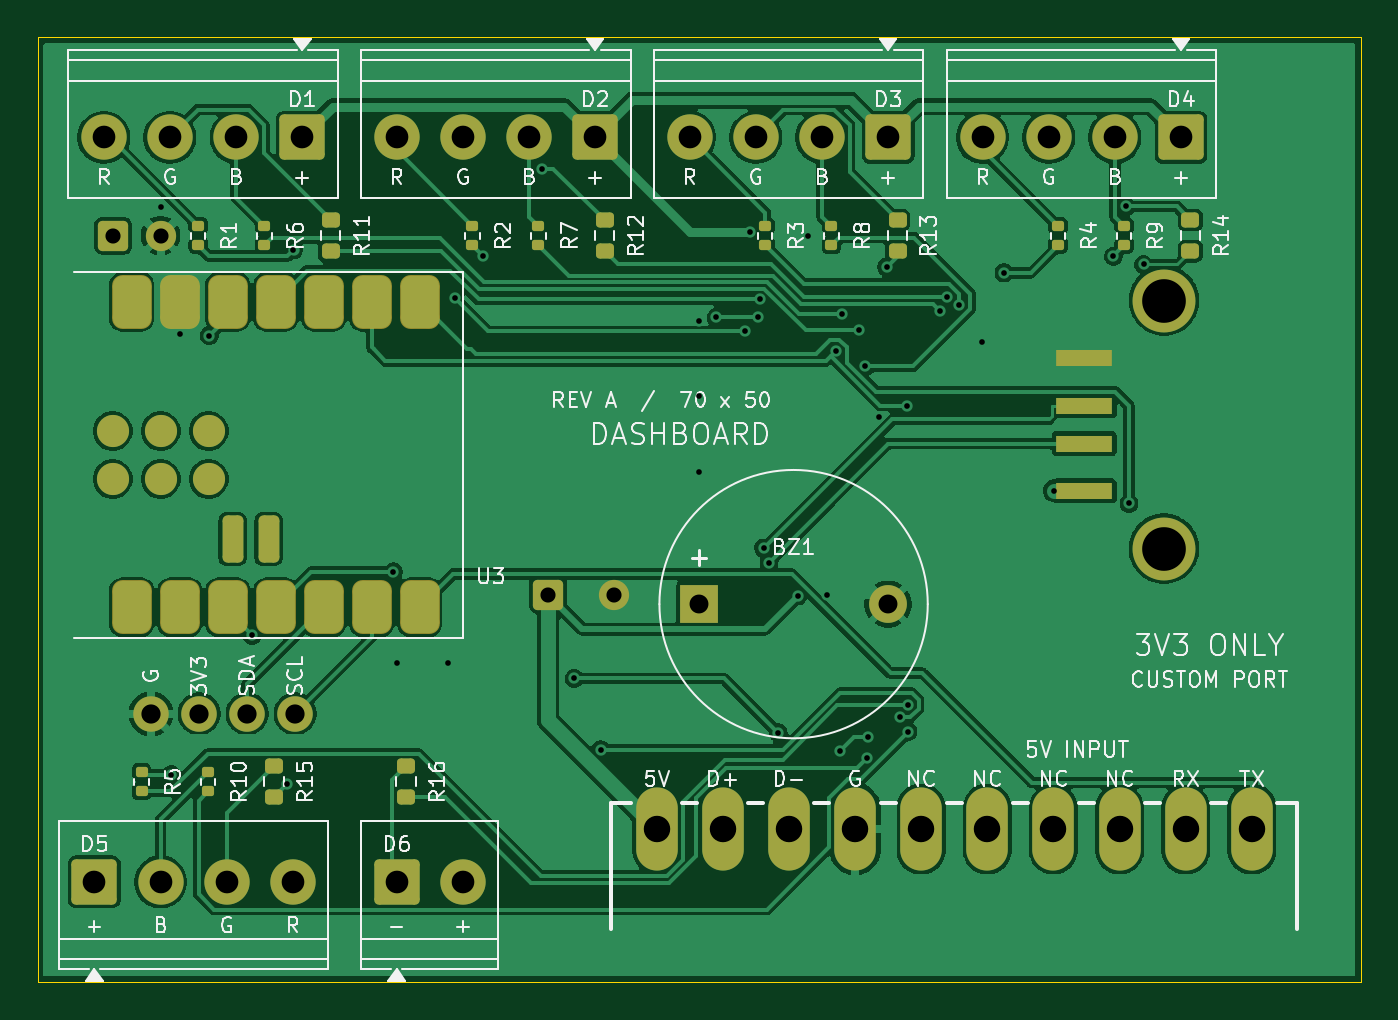
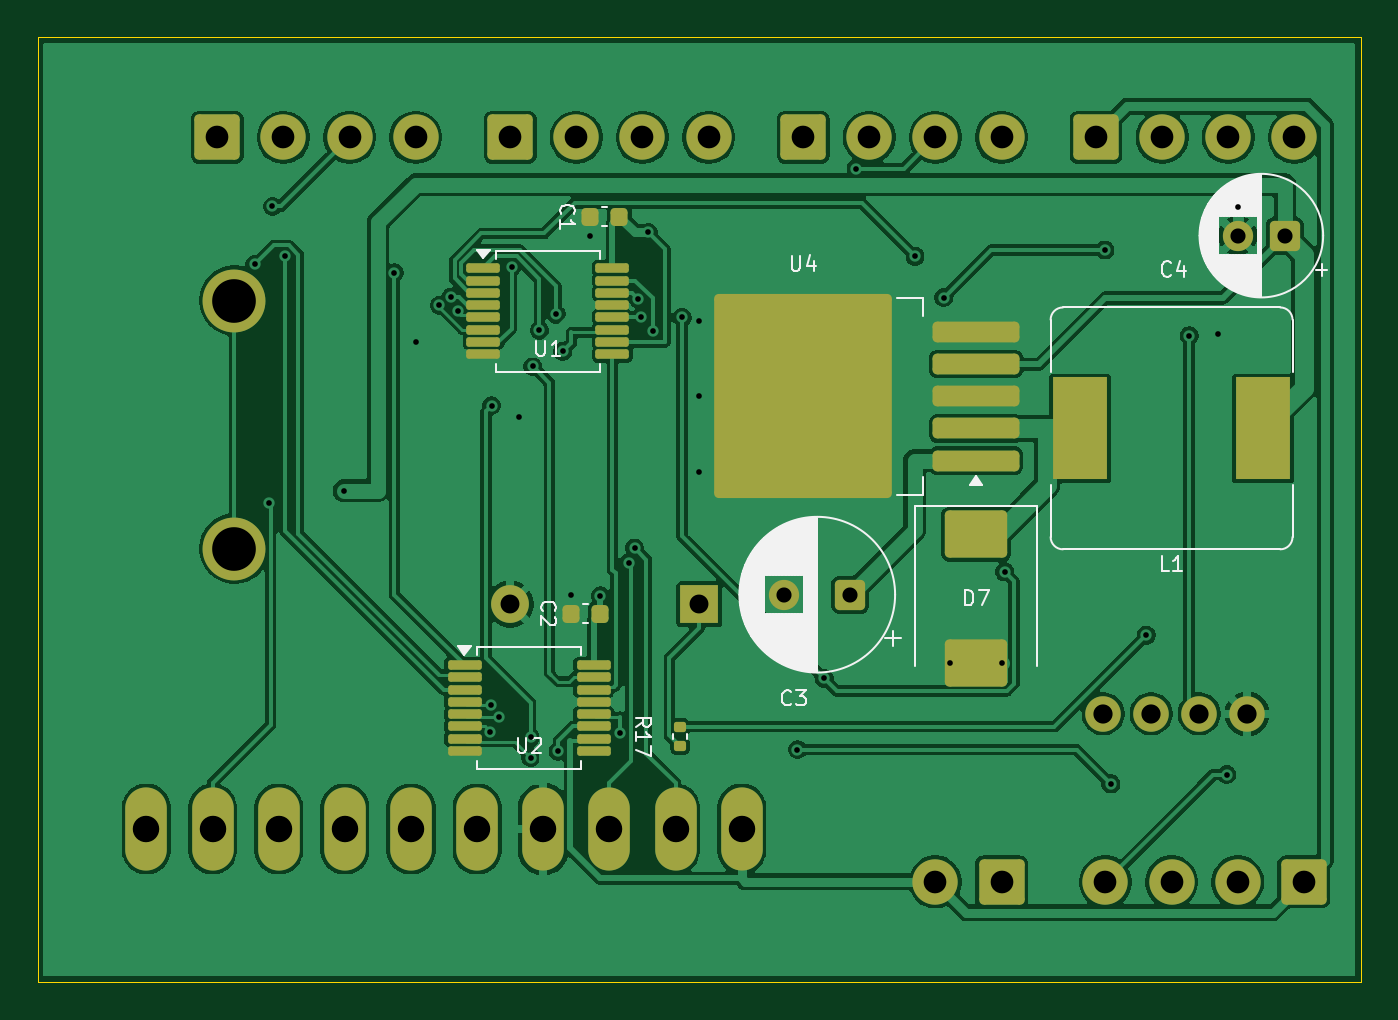
Circuit board: 11 layer files. Board 70.0 x 50.0 mm.
- bottom_copper: dashboard-B_Cu.gbl (139706 bytes)
- bottom_mask: dashboard-B_Mask.gbs (4839 bytes)
- paste: dashboard-B_Paste.gbp (3058 bytes)
- bottom_silk: dashboard-B_Silkscreen.gbo (30148 bytes)
- outline: dashboard-Edge_Cuts.gm1 (684 bytes)
- top_copper: dashboard-F_Cu.gtl (128459 bytes)
- top_mask: dashboard-F_Mask.gts (5092 bytes)
- paste: dashboard-F_Paste.gtp (3251 bytes)
- top_silk: dashboard-F_Silkscreen.gto (83227 bytes)
- drill: dashboard-NPTH.drl (264 bytes)
- drill: dashboard-PTH.drl (2020 bytes)

=== bottom_copper: dashboard-B_Cu.gbl (139706 bytes, source omitted) ===
=== bottom_mask: dashboard-B_Mask.gbs ===
%TF.GenerationSoftware,KiCad,Pcbnew,10.0.6*%
%TF.CreationDate,2026-09-26T15:22:29+07:00*%
%TF.ProjectId,dashboard,64617368-626f-4617-9264-2e6b69636164,rev?*%
%TF.SameCoordinates,Original*%
%TF.FileFunction,Soldermask,Bot*%
%TF.FilePolarity,Negative*%
%FSLAX46Y46*%
G04 Gerber Fmt 4.6, Leading zero omitted, Abs format (unit mm)*
G04 Created by KiCad (PCBNEW 10.0.6) date 2026-09-26 15:22:29*
%MOMM*%
%LPD*%
G01*
G04 APERTURE LIST*
G04 Aperture macros list*
%AMRoundRect*
0 Rectangle with rounded corners*
0 $1 Rounding radius*
0 $2 $3 $4 $5 $6 $7 $8 $9 X,Y pos of 4 corners*
0 Add a 4 corners polygon primitive as box body*
4,1,4,$2,$3,$4,$5,$6,$7,$8,$9,$2,$3,0*
0 Add four circle primitives for the rounded corners*
1,1,$1+$1,$2,$3*
1,1,$1+$1,$4,$5*
1,1,$1+$1,$6,$7*
1,1,$1+$1,$8,$9*
0 Add four rect primitives between the rounded corners*
20,1,$1+$1,$2,$3,$4,$5,0*
20,1,$1+$1,$4,$5,$6,$7,0*
20,1,$1+$1,$6,$7,$8,$9,0*
20,1,$1+$1,$8,$9,$2,$3,0*%
G04 Aperture macros list end*
%ADD10RoundRect,0.250001X0.949999X0.949999X-0.949999X0.949999X-0.949999X-0.949999X0.949999X-0.949999X0*%
%ADD11C,2.400000*%
%ADD12O,2.200000X4.400000*%
%ADD13C,1.879600*%
%ADD14RoundRect,0.250001X-0.949999X-0.949999X0.949999X-0.949999X0.949999X0.949999X-0.949999X0.949999X0*%
%ADD15C,3.327400*%
%ADD16R,2.000000X2.000000*%
%ADD17C,2.000000*%
%ADD18RoundRect,0.225000X-0.225000X-0.250000X0.225000X-0.250000X0.225000X0.250000X-0.225000X0.250000X0*%
%ADD19RoundRect,0.250000X-0.550000X-0.550000X0.550000X-0.550000X0.550000X0.550000X-0.550000X0.550000X0*%
%ADD20C,1.600000*%
%ADD21R,2.900000X5.400000*%
%ADD22RoundRect,0.135000X0.185000X-0.135000X0.185000X0.135000X-0.185000X0.135000X-0.185000X-0.135000X0*%
%ADD23RoundRect,0.250000X1.400000X1.000000X-1.400000X1.000000X-1.400000X-1.000000X1.400000X-1.000000X0*%
%ADD24RoundRect,0.125000X0.762500X0.125000X-0.762500X0.125000X-0.762500X-0.125000X0.762500X-0.125000X0*%
%ADD25RoundRect,0.250000X-2.050000X-0.300000X2.050000X-0.300000X2.050000X0.300000X-2.050000X0.300000X0*%
%ADD26RoundRect,0.250002X-4.449998X-5.149998X4.449998X-5.149998X4.449998X5.149998X-4.449998X5.149998X0*%
G04 APERTURE END LIST*
D10*
%TO.C,D2*%
X79500000Y-55300000D03*
D11*
X76000000Y-55300000D03*
X72500000Y-55300000D03*
X69000000Y-55300000D03*
%TD*%
D12*
%TO.C,J3*%
X82750000Y-91900000D03*
X86250000Y-91900000D03*
X89750000Y-91900000D03*
X93250000Y-91900000D03*
X96750000Y-91900000D03*
X100250000Y-91900000D03*
X103750000Y-91900000D03*
X107250000Y-91900000D03*
X110750000Y-91900000D03*
X114250000Y-91900000D03*
%TD*%
D10*
%TO.C,D4*%
X110500000Y-55300000D03*
D11*
X107000000Y-55300000D03*
X103500000Y-55300000D03*
X100000000Y-55300000D03*
%TD*%
D10*
%TO.C,D3*%
X95000000Y-55300000D03*
D11*
X91500000Y-55300000D03*
X88000000Y-55300000D03*
X84500000Y-55300000D03*
%TD*%
D13*
%TO.C,J1*%
X56000000Y-85800000D03*
X58540000Y-85800000D03*
X61080000Y-85800000D03*
X63620000Y-85800000D03*
%TD*%
D14*
%TO.C,D5*%
X53000000Y-94700000D03*
D11*
X56500000Y-94700000D03*
X60000000Y-94700000D03*
X63500000Y-94700000D03*
%TD*%
D15*
%TO.C,J2*%
X109600000Y-77065900D03*
X109600000Y-63934100D03*
%TD*%
D14*
%TO.C,D6*%
X69000000Y-94700000D03*
D11*
X72500000Y-94700000D03*
%TD*%
D16*
%TO.C,BZ1*%
X85000000Y-80000000D03*
D17*
X95000000Y-80000000D03*
%TD*%
D10*
%TO.C,D1*%
X64000000Y-55300000D03*
D11*
X60500000Y-55300000D03*
X57000000Y-55300000D03*
X53500000Y-55300000D03*
%TD*%
D18*
%TO.C,C1*%
X89225000Y-59500000D03*
X90775000Y-59500000D03*
%TD*%
D19*
%TO.C,C4*%
X54000000Y-60500000D03*
D20*
X56500000Y-60500000D03*
%TD*%
D21*
%TO.C,L1*%
X64850000Y-70700000D03*
X55150000Y-70700000D03*
%TD*%
D22*
%TO.C,R17*%
X86000000Y-87510000D03*
X86000000Y-86490000D03*
%TD*%
D23*
%TO.C,D7*%
X70350000Y-76300000D03*
X70350000Y-83100000D03*
%TD*%
D24*
%TO.C,U2*%
X97412500Y-83225000D03*
X97412500Y-83875000D03*
X97412500Y-84525000D03*
X97412500Y-85175000D03*
X97412500Y-85825000D03*
X97412500Y-86475000D03*
X97412500Y-87125000D03*
X97412500Y-87775000D03*
X90587500Y-87775000D03*
X90587500Y-87125000D03*
X90587500Y-86475000D03*
X90587500Y-85825000D03*
X90587500Y-85175000D03*
X90587500Y-84525000D03*
X90587500Y-83875000D03*
X90587500Y-83225000D03*
%TD*%
%TO.C,U1*%
X96412500Y-62225000D03*
X96412500Y-62875000D03*
X96412500Y-63525000D03*
X96412500Y-64175000D03*
X96412500Y-64825000D03*
X96412500Y-65475000D03*
X96412500Y-66125000D03*
X96412500Y-66775000D03*
X89587500Y-66775000D03*
X89587500Y-66125000D03*
X89587500Y-65475000D03*
X89587500Y-64825000D03*
X89587500Y-64175000D03*
X89587500Y-63525000D03*
X89587500Y-62875000D03*
X89587500Y-62225000D03*
%TD*%
D19*
%TO.C,C3*%
X77000000Y-79500000D03*
D20*
X80500000Y-79500000D03*
%TD*%
D25*
%TO.C,U4*%
X70350000Y-72400000D03*
X70350000Y-70700000D03*
X70350000Y-69000000D03*
D26*
X79500000Y-69000000D03*
D25*
X70350000Y-67300000D03*
X70350000Y-65600000D03*
%TD*%
D18*
%TO.C,C2*%
X90225000Y-80500000D03*
X91775000Y-80500000D03*
%TD*%
M02*

=== paste: dashboard-B_Paste.gbp (3058 bytes, source withheld) ===
=== bottom_silk: dashboard-B_Silkscreen.gbo (30148 bytes, source omitted) ===
=== outline: dashboard-Edge_Cuts.gm1 ===
%TF.GenerationSoftware,KiCad,Pcbnew,10.0.6*%
%TF.CreationDate,2026-09-26T15:22:29+07:00*%
%TF.ProjectId,dashboard,64617368-626f-4617-9264-2e6b69636164,rev?*%
%TF.SameCoordinates,Original*%
%TF.FileFunction,Profile,NP*%
%FSLAX46Y46*%
G04 Gerber Fmt 4.6, Leading zero omitted, Abs format (unit mm)*
G04 Created by KiCad (PCBNEW 10.0.6) date 2026-09-26 15:22:29*
%MOMM*%
%LPD*%
G01*
G04 APERTURE LIST*
%TA.AperFunction,Profile*%
%ADD10C,0.050000*%
%TD*%
G04 APERTURE END LIST*
D10*
X50000000Y-50000000D02*
X120000000Y-50000000D01*
X50000000Y-100000000D02*
X50000000Y-50000000D01*
X120000000Y-50000000D02*
X120000000Y-100000000D01*
X120000000Y-100000000D02*
X50000000Y-100000000D01*
M02*

=== top_copper: dashboard-F_Cu.gtl (128459 bytes, source omitted) ===
=== top_mask: dashboard-F_Mask.gts ===
%TF.GenerationSoftware,KiCad,Pcbnew,10.0.6*%
%TF.CreationDate,2026-09-26T15:22:29+07:00*%
%TF.ProjectId,dashboard,64617368-626f-4617-9264-2e6b69636164,rev?*%
%TF.SameCoordinates,Original*%
%TF.FileFunction,Soldermask,Top*%
%TF.FilePolarity,Negative*%
%FSLAX46Y46*%
G04 Gerber Fmt 4.6, Leading zero omitted, Abs format (unit mm)*
G04 Created by KiCad (PCBNEW 10.0.6) date 2026-09-26 15:22:29*
%MOMM*%
%LPD*%
G01*
G04 APERTURE LIST*
G04 Aperture macros list*
%AMRoundRect*
0 Rectangle with rounded corners*
0 $1 Rounding radius*
0 $2 $3 $4 $5 $6 $7 $8 $9 X,Y pos of 4 corners*
0 Add a 4 corners polygon primitive as box body*
4,1,4,$2,$3,$4,$5,$6,$7,$8,$9,$2,$3,0*
0 Add four circle primitives for the rounded corners*
1,1,$1+$1,$2,$3*
1,1,$1+$1,$4,$5*
1,1,$1+$1,$6,$7*
1,1,$1+$1,$8,$9*
0 Add four rect primitives between the rounded corners*
20,1,$1+$1,$2,$3,$4,$5,0*
20,1,$1+$1,$4,$5,$6,$7,0*
20,1,$1+$1,$6,$7,$8,$9,0*
20,1,$1+$1,$8,$9,$2,$3,0*%
G04 Aperture macros list end*
%ADD10RoundRect,0.250001X0.949999X0.949999X-0.949999X0.949999X-0.949999X-0.949999X0.949999X-0.949999X0*%
%ADD11C,2.400000*%
%ADD12RoundRect,0.200000X0.275000X-0.200000X0.275000X0.200000X-0.275000X0.200000X-0.275000X-0.200000X0*%
%ADD13O,2.200000X4.400000*%
%ADD14RoundRect,0.135000X0.185000X-0.135000X0.185000X0.135000X-0.185000X0.135000X-0.185000X-0.135000X0*%
%ADD15C,1.879600*%
%ADD16RoundRect,0.250001X-0.949999X-0.949999X0.949999X-0.949999X0.949999X0.949999X-0.949999X0.949999X0*%
%ADD17R,3.000000X0.900000*%
%ADD18C,3.327400*%
%ADD19RoundRect,0.550800X0.500000X-0.875000X0.500000X0.875000X-0.500000X0.875000X-0.500000X-0.875000X0*%
%ADD20C,1.700000*%
%ADD21RoundRect,0.275000X-0.275000X0.975000X-0.275000X-0.975000X0.275000X-0.975000X0.275000X0.975000X0*%
%ADD22R,2.000000X2.000000*%
%ADD23C,2.000000*%
%ADD24RoundRect,0.250000X-0.550000X-0.550000X0.550000X-0.550000X0.550000X0.550000X-0.550000X0.550000X0*%
%ADD25C,1.600000*%
G04 APERTURE END LIST*
D10*
%TO.C,D2*%
X79500000Y-55300000D03*
D11*
X76000000Y-55300000D03*
X72500000Y-55300000D03*
X69000000Y-55300000D03*
%TD*%
D12*
%TO.C,R13*%
X95500000Y-61325000D03*
X95500000Y-59675000D03*
%TD*%
%TO.C,R12*%
X80000000Y-61325000D03*
X80000000Y-59675000D03*
%TD*%
D13*
%TO.C,J3*%
X82750000Y-91900000D03*
X86250000Y-91900000D03*
X89750000Y-91900000D03*
X93250000Y-91900000D03*
X96750000Y-91900000D03*
X100250000Y-91900000D03*
X103750000Y-91900000D03*
X107250000Y-91900000D03*
X110750000Y-91900000D03*
X114250000Y-91900000D03*
%TD*%
D14*
%TO.C,R10*%
X59000000Y-89910000D03*
X59000000Y-88890000D03*
%TD*%
D12*
%TO.C,R16*%
X69500000Y-90225000D03*
X69500000Y-88575000D03*
%TD*%
D10*
%TO.C,D4*%
X110500000Y-55300000D03*
D11*
X107000000Y-55300000D03*
X103500000Y-55300000D03*
X100000000Y-55300000D03*
%TD*%
D10*
%TO.C,D3*%
X95000000Y-55300000D03*
D11*
X91500000Y-55300000D03*
X88000000Y-55300000D03*
X84500000Y-55300000D03*
%TD*%
D15*
%TO.C,J1*%
X56000000Y-85800000D03*
X58540000Y-85800000D03*
X61080000Y-85800000D03*
X63620000Y-85800000D03*
%TD*%
D14*
%TO.C,R9*%
X107500000Y-61010000D03*
X107500000Y-59990000D03*
%TD*%
D16*
%TO.C,D5*%
X53000000Y-94700000D03*
D11*
X56500000Y-94700000D03*
X60000000Y-94700000D03*
X63500000Y-94700000D03*
%TD*%
D14*
%TO.C,R5*%
X55500000Y-89910000D03*
X55500000Y-88890000D03*
%TD*%
D17*
%TO.C,J2*%
X105388000Y-74000000D03*
X105388000Y-71500000D03*
X105388000Y-69500000D03*
X105388000Y-67000000D03*
D18*
X109600000Y-77065900D03*
X109600000Y-63934100D03*
%TD*%
D19*
%TO.C,U3*%
X54980000Y-80165000D03*
X57520000Y-80165000D03*
X60060000Y-80165000D03*
X62600000Y-80165000D03*
X65140000Y-80165000D03*
X67680000Y-80165000D03*
X70220000Y-80165000D03*
X70220000Y-64000000D03*
X67680000Y-64000000D03*
X65140000Y-64000000D03*
X62600000Y-64000000D03*
X60060000Y-64000000D03*
X57520000Y-64000000D03*
X54980000Y-64000000D03*
D20*
X53968000Y-73380000D03*
X53968000Y-70840000D03*
X56508000Y-73380000D03*
X56508000Y-70840000D03*
X59048000Y-73380000D03*
X59048000Y-70840000D03*
D21*
X62218000Y-76555000D03*
X60313000Y-76555000D03*
%TD*%
D14*
%TO.C,R3*%
X88500000Y-61010000D03*
X88500000Y-59990000D03*
%TD*%
%TO.C,R2*%
X73000000Y-61010000D03*
X73000000Y-59990000D03*
%TD*%
D12*
%TO.C,R15*%
X62500000Y-90225000D03*
X62500000Y-88575000D03*
%TD*%
D14*
%TO.C,R8*%
X92000000Y-61010000D03*
X92000000Y-59990000D03*
%TD*%
%TO.C,R1*%
X58500000Y-61010000D03*
X58500000Y-59990000D03*
%TD*%
D16*
%TO.C,D6*%
X69000000Y-94700000D03*
D11*
X72500000Y-94700000D03*
%TD*%
D22*
%TO.C,BZ1*%
X85000000Y-80000000D03*
D23*
X95000000Y-80000000D03*
%TD*%
D14*
%TO.C,R7*%
X76500000Y-61010000D03*
X76500000Y-59990000D03*
%TD*%
D10*
%TO.C,D1*%
X64000000Y-55300000D03*
D11*
X60500000Y-55300000D03*
X57000000Y-55300000D03*
X53500000Y-55300000D03*
%TD*%
D12*
%TO.C,R11*%
X65500000Y-61325000D03*
X65500000Y-59675000D03*
%TD*%
D14*
%TO.C,R6*%
X62000000Y-61010000D03*
X62000000Y-59990000D03*
%TD*%
%TO.C,R4*%
X104000000Y-61010000D03*
X104000000Y-59990000D03*
%TD*%
D12*
%TO.C,R14*%
X111000000Y-61325000D03*
X111000000Y-59675000D03*
%TD*%
D24*
%TO.C,C4*%
X54000000Y-60500000D03*
D25*
X56500000Y-60500000D03*
%TD*%
D24*
%TO.C,C3*%
X77000000Y-79500000D03*
D25*
X80500000Y-79500000D03*
%TD*%
M02*

=== paste: dashboard-F_Paste.gtp (3251 bytes, source withheld) ===
=== top_silk: dashboard-F_Silkscreen.gto (83227 bytes, source omitted) ===
=== drill: dashboard-NPTH.drl ===
M48
; DRILL file KiCad 10.0.6 date 2026-09-26T15:19:38
; FORMAT={-:-/ absolute / metric / decimal}
; #@! TF.CreationDate,2026-09-26T15:19:38+07:00
; #@! TF.GenerationSoftware,Kicad,Pcbnew,10.0.6
; #@! TF.FileFunction,NonPlated,1,2,NPTH
FMAT,2
METRIC
%
G90
G05
M30

=== drill: dashboard-PTH.drl ===
M48
; DRILL file KiCad 10.0.6 date 2026-09-26T15:19:38
; FORMAT={-:-/ absolute / metric / decimal}
; #@! TF.CreationDate,2026-09-26T15:19:38+07:00
; #@! TF.GenerationSoftware,Kicad,Pcbnew,10.0.6
; #@! TF.FileFunction,Plated,1,2,PTH
FMAT,2
METRIC
; #@! TA.AperFunction,Plated,PTH,ViaDrill
T1C0.300
; #@! TA.AperFunction,Plated,PTH,ComponentDrill
T2C0.800
; #@! TA.AperFunction,Plated,PTH,ComponentDrill
T3C1.000
; #@! TA.AperFunction,Plated,PTH,ComponentDrill
T4C1.016
; #@! TA.AperFunction,Plated,PTH,ComponentDrill
T5C1.200
; #@! TA.AperFunction,Plated,PTH,ComponentDrill
T6C1.400
; #@! TA.AperFunction,Plated,PTH,ComponentDrill
T7C2.311
%
G90
G05
T1
X56.5Y-59.0
X57.078Y-89.017
X57.52Y-65.7
X59.072Y-65.794
X61.347Y-81.638
X63.213Y-89.512
X63.537Y-61.261
X68.823Y-78.296
X69.0Y-83.1
X71.7Y-83.1
X72.057Y-63.777
X73.578Y-61.586
X76.697Y-56.948
X78.387Y-83.933
X79.797Y-87.699
X85.0Y-65.0
X85.0Y-69.0
X85.0Y-73.0
X85.9Y-64.825
X87.45Y-65.565
X87.695Y-60.328
X88.1Y-64.825
X88.211Y-63.866
X88.417Y-77.032
X88.698Y-77.807
X89.183Y-86.807
X90.225Y-79.567
X90.775Y-60.5
X91.775Y-79.5
X92.218Y-66.616
X92.456Y-87.775
X92.57Y-64.654
X93.45Y-65.51
X93.8Y-67.418
X93.904Y-88.12
X93.917Y-87.047
X94.512Y-70.092
X94.928Y-62.159
X95.608Y-85.974
X95.987Y-69.495
X96.035Y-85.324
X96.056Y-86.743
X97.754Y-64.473
X98.121Y-63.751
X98.749Y-64.185
X99.977Y-66.141
X101.135Y-62.468
X103.8Y-74.0
X106.922Y-61.588
X107.58Y-58.953
X107.748Y-74.665
X108.518Y-62.02
T2
X54.0Y-60.5
X56.5Y-60.5
X77.0Y-79.5
X80.5Y-79.5
T3
X85.0Y-80.0
X95.0Y-80.0
T4
X56.0Y-85.8
X58.54Y-85.8
X61.08Y-85.8
X63.62Y-85.8
T5
X53.0Y-94.7
X53.5Y-55.3
X56.5Y-94.7
X57.0Y-55.3
X60.0Y-94.7
X60.5Y-55.3
X63.5Y-94.7
X64.0Y-55.3
X69.0Y-55.3
X69.0Y-94.7
X72.5Y-55.3
X72.5Y-94.7
X76.0Y-55.3
X79.5Y-55.3
X84.5Y-55.3
X88.0Y-55.3
X91.5Y-55.3
X95.0Y-55.3
X100.0Y-55.3
X103.5Y-55.3
X107.0Y-55.3
X110.5Y-55.3
T6
X82.75Y-91.9
X86.25Y-91.9
X89.75Y-91.9
X93.25Y-91.9
X96.75Y-91.9
X100.25Y-91.9
X103.75Y-91.9
X107.25Y-91.9
X110.75Y-91.9
X114.25Y-91.9
T7
X109.6Y-63.934
X109.6Y-77.066
M30
